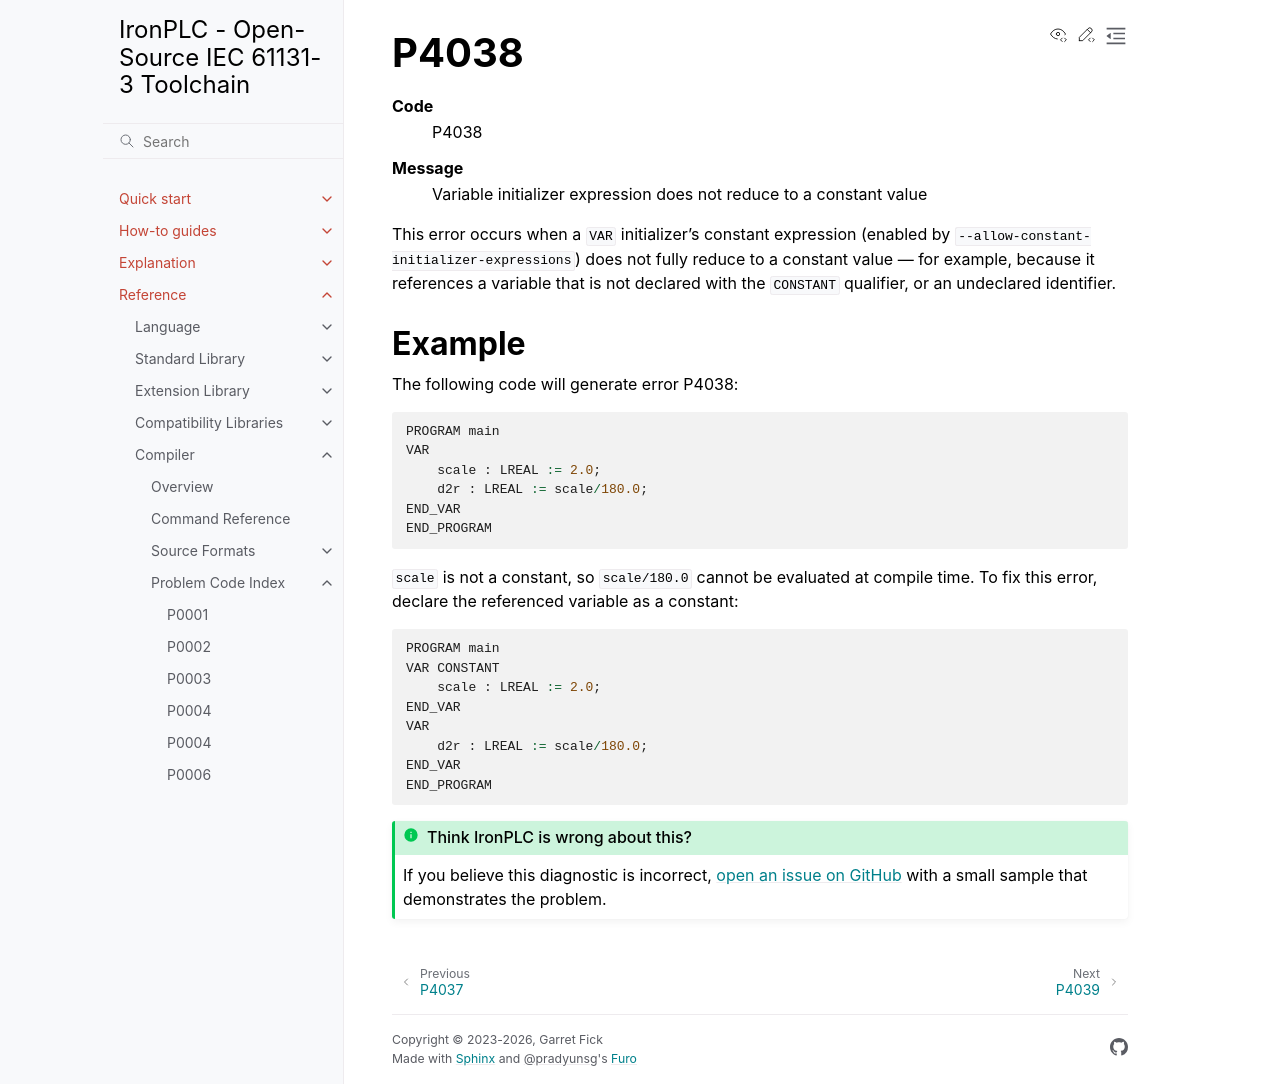

repository: ironplc/ironplc · page: reference/compiler/problems/P4038.html · generator: sphinx

=====
P4038
=====

.. problem-summary:: P4038

This error occurs when a ``VAR`` initializer's constant expression
(enabled by ``--allow-constant-initializer-expressions``) does not fully
reduce to a constant value — for example, because it references a variable
that is not declared with the ``CONSTANT`` qualifier, or an undeclared
identifier.

Example
-------

The following code will generate error P4038:

.. code-block::

   PROGRAM main
   VAR
       scale : LREAL := 2.0;
       d2r : LREAL := scale/180.0;
   END_VAR
   END_PROGRAM

``scale`` is not a constant, so ``scale/180.0`` cannot be evaluated at
compile time. To fix this error, declare the referenced variable as a
constant:

.. code-block::

   PROGRAM main
   VAR CONSTANT
       scale : LREAL := 2.0;
   END_VAR
   VAR
       d2r : LREAL := scale/180.0;
   END_VAR
   END_PROGRAM
